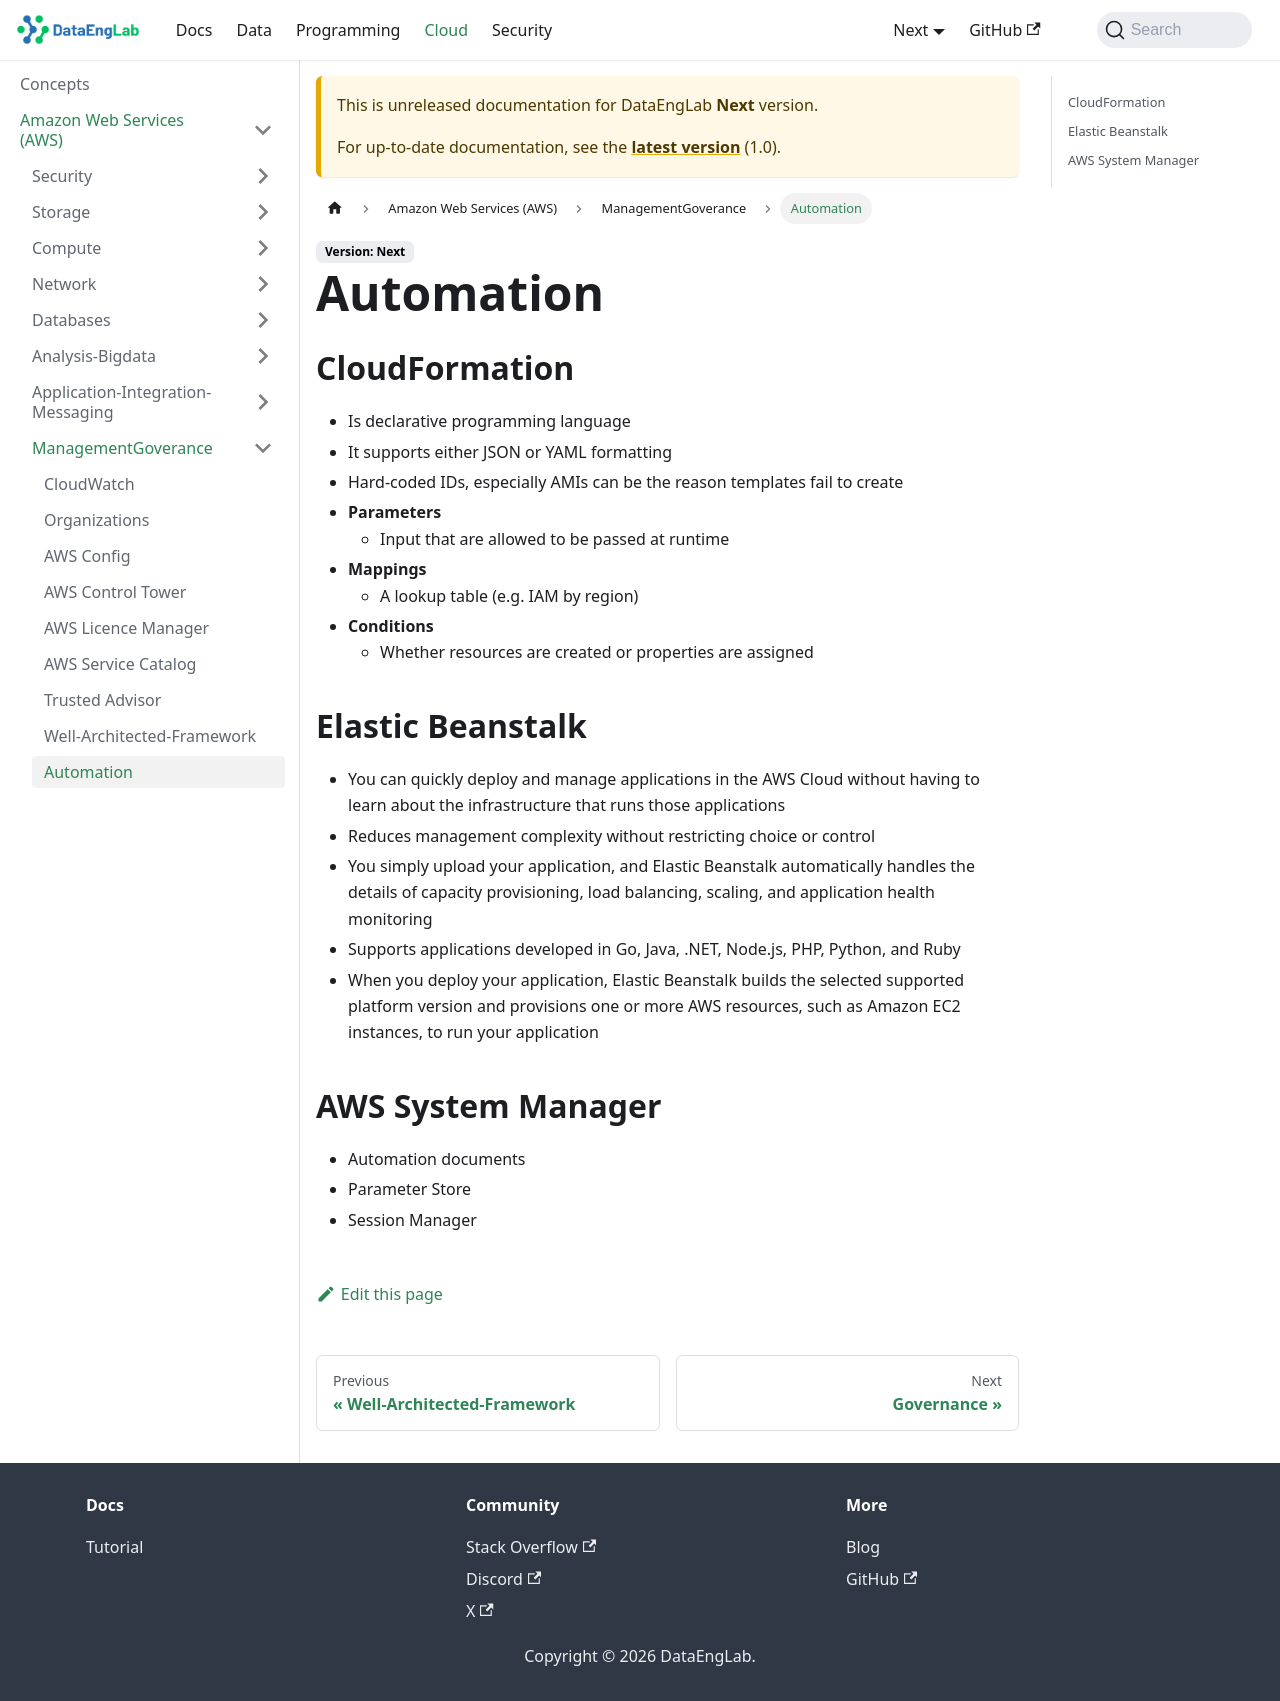

repository: Massipssa/Docs · page: docs/next/cloud/aws/ManagementGoverance/automation/index.html · generator: mkdocs

# Automation

## CloudFormation

- Is declarative programming language
- It supports either JSON or YAML formatting
- Hard-coded IDs, especially AMIs can be the reason templates fail to create
- **Parameters**
  - Input that are allowed to be passed at runtime
- **Mappings**
  - A lookup table (e.g. IAM by region)
- **Conditions**
  - Whether resources are created or properties are assigned

## Elastic beanstalk

- You can quickly deploy and manage applications in the AWS Cloud without having to learn about the infrastructure that runs those applications
- Reduces management complexity without restricting choice or control
- You simply upload your application, and Elastic Beanstalk automatically handles the details of capacity provisioning, load balancing, scaling, and application health monitoring
- Supports applications developed in Go, Java, .NET, Node.js, PHP, Python, and Ruby
- When you deploy your application, Elastic Beanstalk builds the selected supported platform version and provisions one or more AWS resources, such as Amazon EC2 instances, to run your application

## System Manager

- Automation documents
- Parameter Store
- Session Manager
